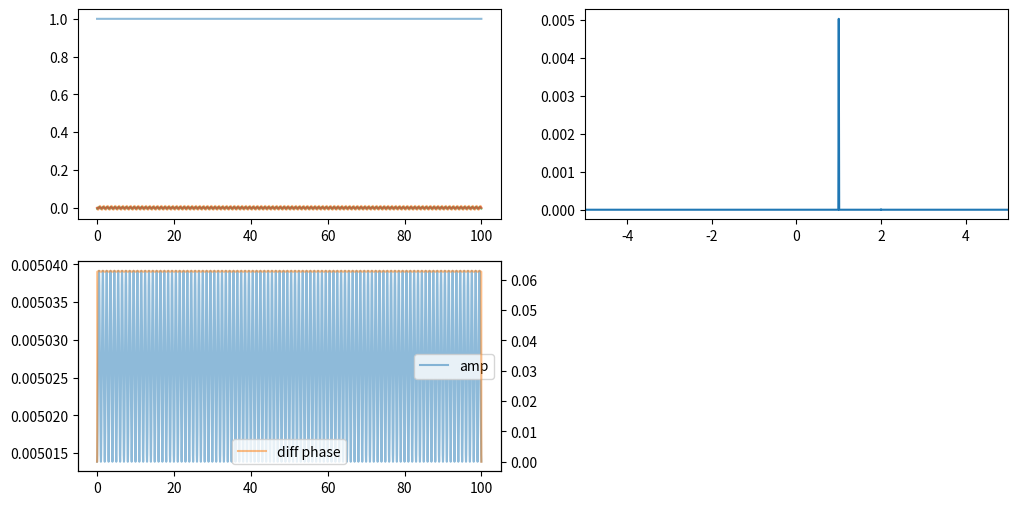

This chart was generated by the following Python code:

# want
# - 複数物体の IQ 波形を作る
# - 正の周波数を求める (フィルタ, FFT)
# - (正の周波数を求める from 理論)
# - パワーと位相の分布
# - それぞれの周期があるか

import numpy as np
import matplotlib.pyplot as plt
from matplotlib.gridspec import GridSpec
from scipy import signal
from scipy.special import jn
from numpy.lib.stride_tricks import sliding_window_view
from numpy.typing import NDArray


LIGHT_SPEED = 3.e8
SENSOR_FREQ = 24.e9
WAVE_NUMBER = 2 * np.pi / (LIGHT_SPEED / SENSOR_FREQ)


def generate_iq_wave(
        times: NDArray, init_phase: float, delayed_phase: float,
        displacement: float, omega: float, wave_number: float) -> NDArray[np.complex128]:
    # init
    init_wave = np.exp(1.j * init_phase)
    # phase
    phase = 2 * wave_number * displacement * np.sin(omega * times - delayed_phase)
    return init_wave * np.exp(1.j * phase)


def generate_iq_wave_from_multi_objects(
        times: NDArray, init_phases: list[float], delayed_phases: list[float],
        displacements: list[float], omegas: list[float], wave_number: float) \
            -> NDArray[np.complex128]:
    # main
    iq_wave = None
    for init_phase, delayed_phase, displacement, omega in zip(
            init_phases, delayed_phases, displacements, omegas):
        tmp_wave = generate_iq_wave(
            times, init_phase, delayed_phase, displacement, omega, wave_number)
        if iq_wave is None:
            iq_wave = tmp_wave
        else:
            iq_wave = iq_wave * tmp_wave
    # error
    if iq_wave is None:
        raise ValueError()
    return iq_wave


def extract_frequency_info(data: NDArray, fs: int) -> tuple[NDArray, NDArray]:
    fft_value = np.fft.fftshift(np.fft.fft(data))
    fft_freq = np.fft.fftshift(np.fft.fftfreq(len(fft_value), d=1/fs))
    fft_abs = np.abs(fft_value) / len(data)
    return fft_abs, fft_freq


def generate_time(start_: float, end_: float, fs: int) -> NDArray:
    time_step = 1 / fs
    times = np.arange(start_, end_, time_step)
    return times


def remove_negative_frequency(data: NDArray) -> NDArray:
    fft_value = np.fft.fft(data)
    fft_freq = np.fft.fftfreq(len(fft_value))
    negative_indices = fft_freq <= 0.
    fft_value[negative_indices] = 0.
    reconstructed = np.fft.ifft(fft_value)
    return reconstructed


def extract_specified_frequency(data: NDArray, ranges: tuple[float, float], fs: int) -> NDArray:
    fft_value = np.fft.fft(data)
    fft_freq = np.fft.fftfreq(len(fft_value), d=1/fs)
    indices = (fft_freq < ranges[0]) + (fft_freq > ranges[1])
    fft_value[indices] = 0.
    reconstructed = np.fft.ifft(fft_value)
    return reconstructed


def generate_phase_from_iq(data: NDArray, movemean_size: int = 0) -> tuple[NDArray, NDArray]:
    phase_array = np.unwrap(np.arctan2(data.imag, data.real))
    if movemean_size > 1:
        phase_array = np.convolve(phase_array, np.full(movemean_size, 1/movemean_size), mode='valid')
        half_n = (len(data) - len(phase_array)) // 2
        half_n_right = half_n if movemean_size % 2 == 1 else half_n + 1
        phase_array = np.r_[[phase_array[0]] * half_n, phase_array, [phase_array[-1]] * half_n_right]
    diff_phase = phase_array[1:] - phase_array[:-1]
    diff_phase = np.r_[diff_phase[0], diff_phase]
    return phase_array, diff_phase


def apply_highpass_filter(
        data: NDArray, cutoff_freq: float, fs: int, order: int = 4, zero_phase: bool = False) -> tuple[NDArray, NDArray]:
    # 正規化カットオフ周波数 (ナイキスト周波数で正規化)
    nyquist = 0.5 * fs
    normal_cutoff = cutoff_freq / nyquist

    if not 0 < normal_cutoff < 1:
        raise ValueError("カットオフ周波数は 0 < cutoff_freq < Nyquist frequency である必要があります。")

    # SOS 形式のハイパスバターワースフィルタを設計
    sos = signal.butter(N=order, Wn=normal_cutoff, btype='high', analog=False, output='sos')

    # データ拡張
    input_data = np.r_[data[::-1], data, data[::-1]]

    # フィルタリングの種類に応じて適用
    if zero_phase:
        filtered_signal = signal.sosfiltfilt(sos, input_data)
    else:
        # 因果的フィルタリング（リアルタイム処理向き）
        filtered_signal = signal.sosfilt(sos, input_data)
        if not isinstance(filtered_signal, np.ndarray):
            raise ValueError()
    return filtered_signal[len(data):2*len(data)], sos


def main():
    # objects
    init_phases = [0., 0.]  # 物体までの距離依存 (同物体であれば同じ数値のはず)
    delayed_phases = [0., 0.5 * (2 * np.pi)]  # それぞれの位相ズレ
    displacements = [0.000_0, 0.000_01]  # 振幅 [m]
    _frequencies = [0.3, 1.]  # [Hz]
    omegas = [2 * np.pi * f for f in _frequencies]
    # iq wave
    start_time = 0.
    end_time = 100.
    fs = 100
    times = generate_time(start_time, end_time, fs)
    iq_wave = generate_iq_wave_from_multi_objects(
        times, init_phases, delayed_phases, displacements, omegas, WAVE_NUMBER)

    noise_iq = 0.005 * np.random.randn(len(iq_wave)) + 1.j * 0.005 * np.random.randn(len(iq_wave))
    iq_wave = iq_wave + 0 * noise_iq
    iq_wave_minus_mean = iq_wave - iq_wave.mean()
    # iq_wave_minus_mean, _ = apply_highpass_filter(iq_wave, 0.1, fs, 4, zero_phase=False)

    # extract positive frequencies
    # iq_positive_frequency = remove_negative_frequency(iq_wave_minus_mean)
    iq_positive_frequency = extract_specified_frequency(iq_wave_minus_mean, (0., 10.5), fs)
    positive_amp = np.abs(iq_positive_frequency)
    positive_phase, positive_diff_phase = generate_phase_from_iq(iq_positive_frequency, 5)

    # frequency powers
    fft_abs, fft_freq = extract_frequency_info(iq_positive_frequency, fs)
    min_freq = -5.
    max_freq = 5.

    # plot
    plt.figure(figsize=(12, 6))
    plt.subplot(2, 2, 1)
    plt.plot(times, iq_wave.real, alpha=0.5)
    plt.plot(times, iq_wave.imag, alpha=0.5)
    plt.plot(times, iq_positive_frequency.real, alpha=0.5)
    plt.plot(times, iq_positive_frequency.imag, alpha=0.5)

    plt.subplot(2, 2, 2)
    plt.plot(fft_freq, fft_abs)
    plt.xlim(min_freq, max_freq)
    # plt.yscale('log')

    ax1 = plt.subplot(2, 2, 3)
    ax2 = ax1.twinx()
    ax1.plot(times, positive_amp, c='C0', alpha=0.5, label='amp')
    ax2.plot(times, positive_diff_phase, c='C1', alpha=0.5, label='diff phase')
    ax1.legend()
    ax2.legend()

    plt.show()


if __name__ == '__main__':
    main()
